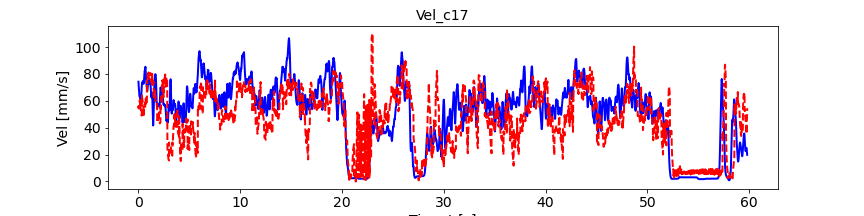

The data file committed next to this chart (first rows):
, pred_vel, pred_vel_x, pred_vel_y, label_vel, label_vel_x, label_vel_y
0, 54.75, 50.33, 5.989, 74.22, 65.79, -28.97
1, 56.06, 50.48, 4.467, 72.73, 65.15, -26.78
2, 54.69, 52.84, 4.045, 71.69, 64.92, -24.61
3, 54.23, 54.38, 1.537, 71.08, 65.12, -22.39
4, 54.27, 53.69, -0.8788, 70.24, 64.99, -20.18
5, 54.28, 52.84, -1.986, 69.14, 64.55, -17.91
6, 54.69, 52.22, -2.063, 67.75, 63.77, -15.52
7, 55.3, 52.06, -1.368, 66.83, 63.37, -13.32
8, 56.03, 52.2, -0.1983, 66.36, 63.33, -11.24
9, 56.74, 52.5, 1.289, 65.58, 62.89, -9.52
10, 57.5, 52.9, 2.999, 64.45, 62.03, -8.103
11, 58.34, 53.37, 4.812, 63.73, 61.51, -7.115
12, 59.11, 53.99, 6.374, 63.4, 61.33, -6.526
13, 59.69, 54.69, 7.331, 63.45, 61.47, -6.318
14, 60.11, 55.33, 7.736, 63.51, 61.58, -6.433
15, 60.41, 55.87, 7.864, 63.59, 61.64, -6.873
16, 60.59, 56.27, 7.891, 63.54, 61.53, -7.361
17, 60.69, 56.54, 7.902, 63.37, 61.24, -7.911
18, 60.76, 56.68, 7.918, 63.06, 60.75, -8.539
19, 60.81, 56.7, 7.933, 62.55, 60.03, -9.052
20, 56.7, 55.04, 9.637, 61.82, 59.05, -9.467
21, 58.11, 55.89, 9.567, 61.08, 58.04, -9.671
22, 56.39, 53.8, 10.87, 60.3, 56.97, -9.67
23, 56.05, 51.56, 10.76, 59.53, 55.97, -9.182
24, 55.48, 50.71, 10.83, 58.72, 55.01, -8.192
25, 54.76, 50.08, 10.8, 57.87, 54.07, -6.671
26, 54.12, 49.57, 10.46, 57.28, 53.43, -4.713
27, 53.56, 49.3, 10.07, 56.95, 53.07, -2.26
28, 52.97, 49.17, 9.741, 56.96, 52.96, 0.3981
29, 52.34, 48.95, 9.423, 57.3, 53.1, 3.342
30, 51.71, 48.55, 9.058, 58, 53.49, 6.661
31, 51.12, 47.98, 8.645, 59.1, 54.17, 10
32, 50.6, 47.3, 8.224, 60.65, 55.15, 13.47
33, 50.18, 46.57, 7.849, 62.28, 56.15, 16.77
34, 49.86, 45.85, 7.561, 64.06, 57.2, 20.01
35, 49.63, 45.19, 7.379, 65.67, 58.16, 22.8
36, 49.45, 44.61, 7.314, 67.17, 59.08, 25.22
37, 49.29, 44.11, 7.383, 68.6, 59.96, 27.35
38, 49.13, 43.69, 7.588, 69.61, 60.54, 29
39, 48.96, 43.32, 7.918, 70.23, 60.82, 30.21
40, 63.77, 50.77, -6.001, 70.95, 61.25, 31.25
41, 63.92, 55.37, -3.235, 71.8, 61.83, 32.14
42, 63.08, 54, -0.2581, 72.81, 62.58, 32.91
43, 61.98, 52.32, 1.474, 73.1, 62.93, 32.89
44, 61.93, 51.48, 2.841, 72.71, 62.9, 32.08
45, 61.69, 51.88, 4.779, 72.68, 63.31, 31.13
46, 61.35, 52.4, 6.354, 73.04, 64.19, 30.02
47, 60.89, 52.77, 7.493, 73.39, 65.14, 28.64
48, 60.37, 52.93, 8.29, 73.74, 66.19, 26.94
49, 59.85, 52.9, 8.832, 74.12, 67.39, 24.88
50, 59.4, 52.73, 9.173, 74.41, 68.44, 22.7
51, 59.01, 52.49, 9.344, 74.6, 69.39, 20.35
52, 58.71, 52.21, 9.356, 74.7, 70.13, 18.19
53, 58.47, 51.94, 9.225, 74.71, 70.68, 16.16
54, 58.26, 51.65, 8.986, 74.63, 71.06, 14.21
55, 58.08, 51.35, 8.669, 74.34, 71.12, 12.61
56, 57.88, 51.01, 8.302, 73.84, 70.88, 11.34
57, 57.65, 50.64, 7.895, 73.41, 70.61, 10.45
58, 57.39, 50.24, 7.453, 73.02, 70.31, 9.935
59, 57.09, 49.82, 6.972, 72.78, 70.08, 9.99
... 7,111 more rows
